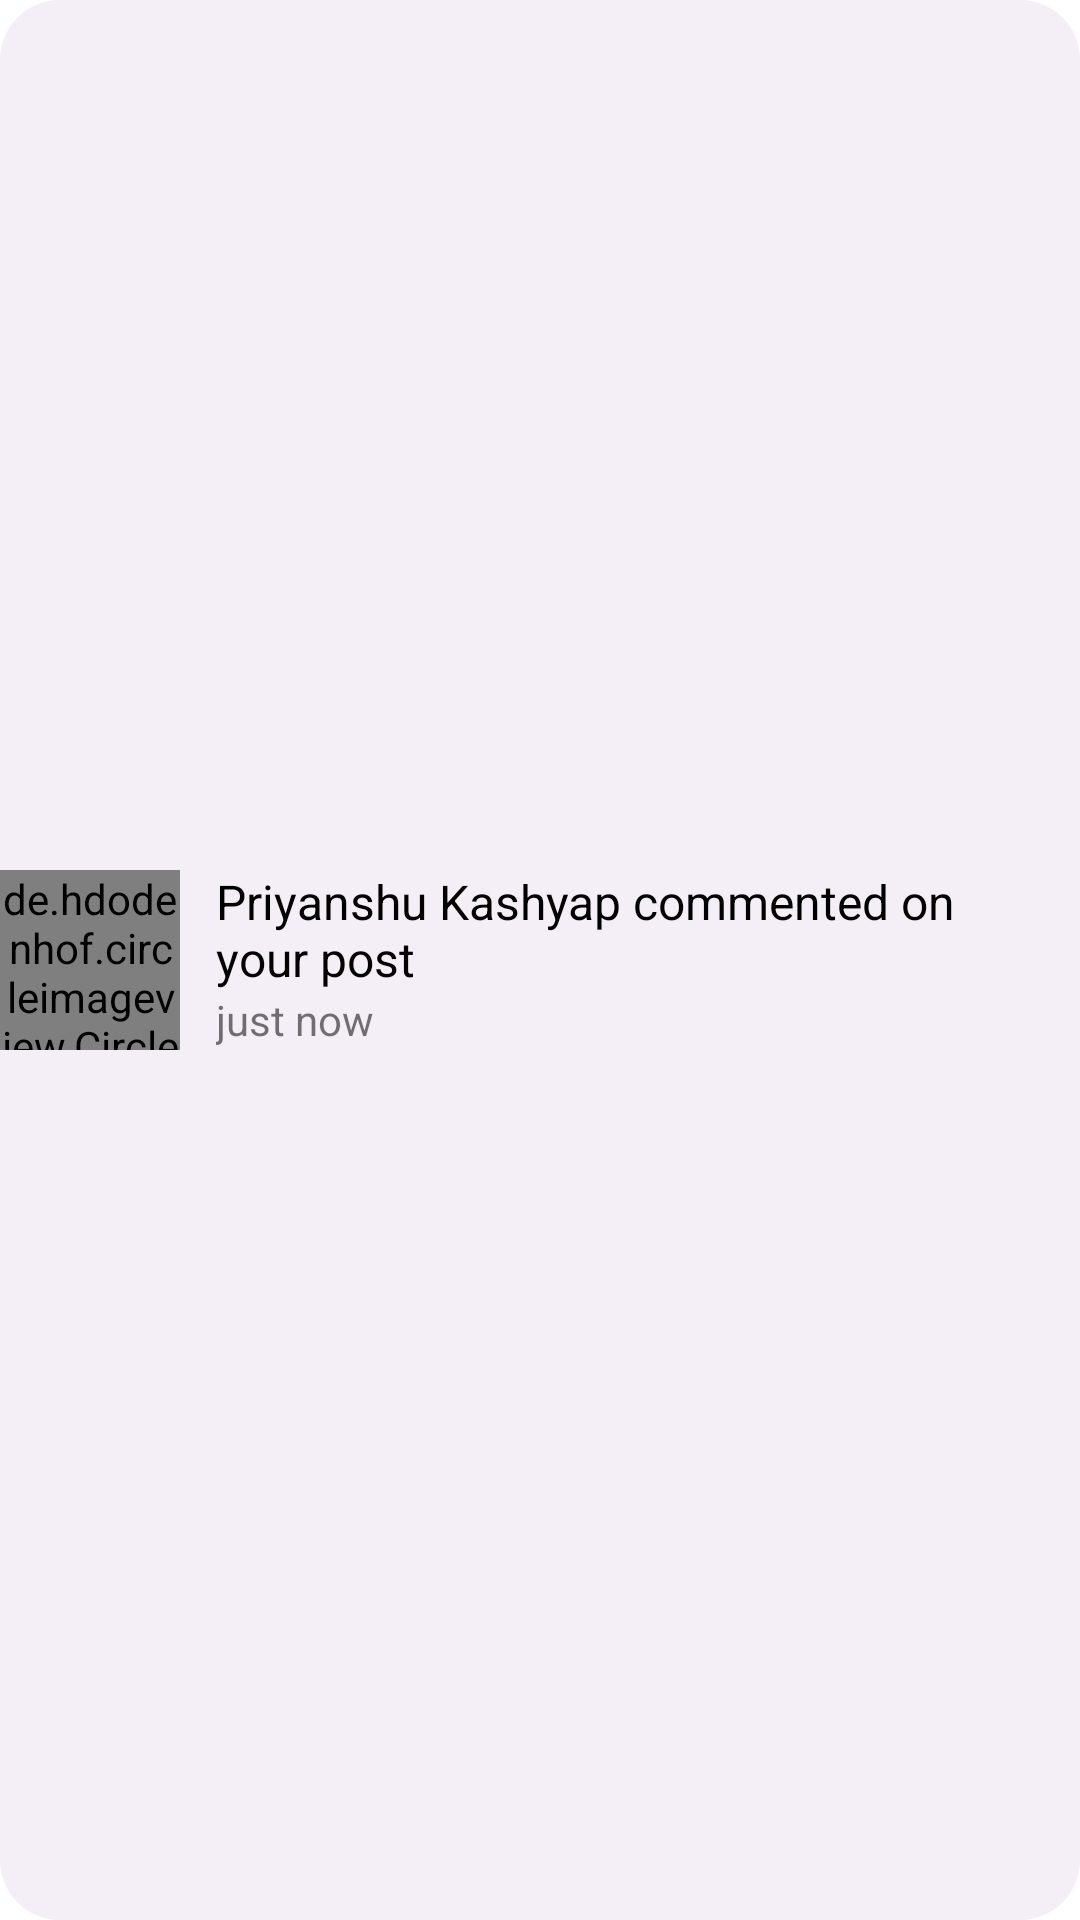

The Android layout XML behind this screen, and the referenced resources:
<!-- AndroidManifest.xml: application theme Theme.ShivamsApp -->
<!-- res/layout/notification_tab_recycler_view.xml -->
<?xml version="1.0" encoding="utf-8"?>
<androidx.constraintlayout.widget.ConstraintLayout xmlns:android="http://schemas.android.com/apk/res/android"
    xmlns:app="http://schemas.android.com/apk/res-auto"
    xmlns:tools="http://schemas.android.com/tools"
    android:id="@+id/ClickNotificatio"
    android:layout_width="match_parent"
    android:layout_height="0dp"
    android:background="@drawable/edittextbg"
    android:backgroundTint="#F1EEEE"
    android:backgroundTintMode="add">

    <de.hdodenhof.circleimageview.CircleImageView
        android:id="@+id/noti_profile"
        android:layout_width="60dp"
        android:layout_height="60dp"
        android:src="@drawable/profile_user"
        app:civ_border_color="#FF000000"
        app:civ_border_width="3dp"
        app:layout_constraintBottom_toBottomOf="parent"
        app:layout_constraintStart_toStartOf="parent"
        app:layout_constraintTop_toTopOf="parent"
        app:layout_constraintVertical_bias="0.5"
        tools:ignore="MissingConstraints" />

    <TextView
        android:id="@+id/commentNotification"
        android:layout_width="wrap_content"
        android:layout_height="wrap_content"
        android:layout_marginStart="12dp"
        android:layout_marginBottom="20dp"
        android:maxWidth="250dp"
        android:text="Priyanshu Kashyap commented on your post "
        android:textColor="@color/black"
        android:textSize="16sp"
        app:layout_constraintBottom_toBottomOf="@+id/noti_profile"
        app:layout_constraintEnd_toEndOf="parent"
        app:layout_constraintHorizontal_bias="0.0"
        app:layout_constraintStart_toEndOf="@+id/noti_profile"
        app:layout_constraintTop_toTopOf="@+id/noti_profile" />

    <TextView
        android:id="@+id/timeNoti"
        android:layout_width="wrap_content"
        android:layout_height="wrap_content"
        android:text="just now"
        app:layout_constraintBottom_toBottomOf="parent"
        app:layout_constraintEnd_toEndOf="@+id/commentNotification"
        app:layout_constraintHorizontal_bias="0.0"
        app:layout_constraintStart_toStartOf="@+id/commentNotification"
        app:layout_constraintTop_toBottomOf="@+id/commentNotification"
        app:layout_constraintVertical_bias="0.0" />

</androidx.constraintlayout.widget.ConstraintLayout>
<!-- resources referenced by this layout -->
<resources>
  <!-- drawable edittextbg (drawable) -->
  <?xml version="1.0" encoding="utf-8"?>
  <shape xmlns:android="http://schemas.android.com/apk/res/android">
  <solid android:color="#0D3700B3"></solid>
      <corners android:radius="20dp"></corners>
  </shape>
  <style name="Theme.ShivamsApp" parent="Theme.MaterialComponents.DayNight.DarkActionBar">
          
          <item name="colorPrimary">@color/purple_500</item>
          <item name="colorPrimaryVariant">@color/purple_700</item>
          <item name="colorOnPrimary">@color/white</item>
          
          <item name="colorSecondary">@color/teal_200</item>
          <item name="colorSecondaryVariant">@color/teal_700</item>
          <item name="colorOnSecondary">@color/black</item>
          
          <item name="android:statusBarColor">?attr/colorPrimaryVariant</item>
          
      </style>
  <!-- not gathered from this repository: default colours our renderer supplied (Android Studio template values) -->
  <color name="purple_500">#FF6200EE</color>
  <color name="purple_700">#FF3700B3</color>
  <color name="teal_200">#FF03DAC5</color>
  <color name="teal_700">#FF018786</color>
  <color name="black">#FF000000</color>
  <color name="white">#FFFFFFFF</color>
</resources>
